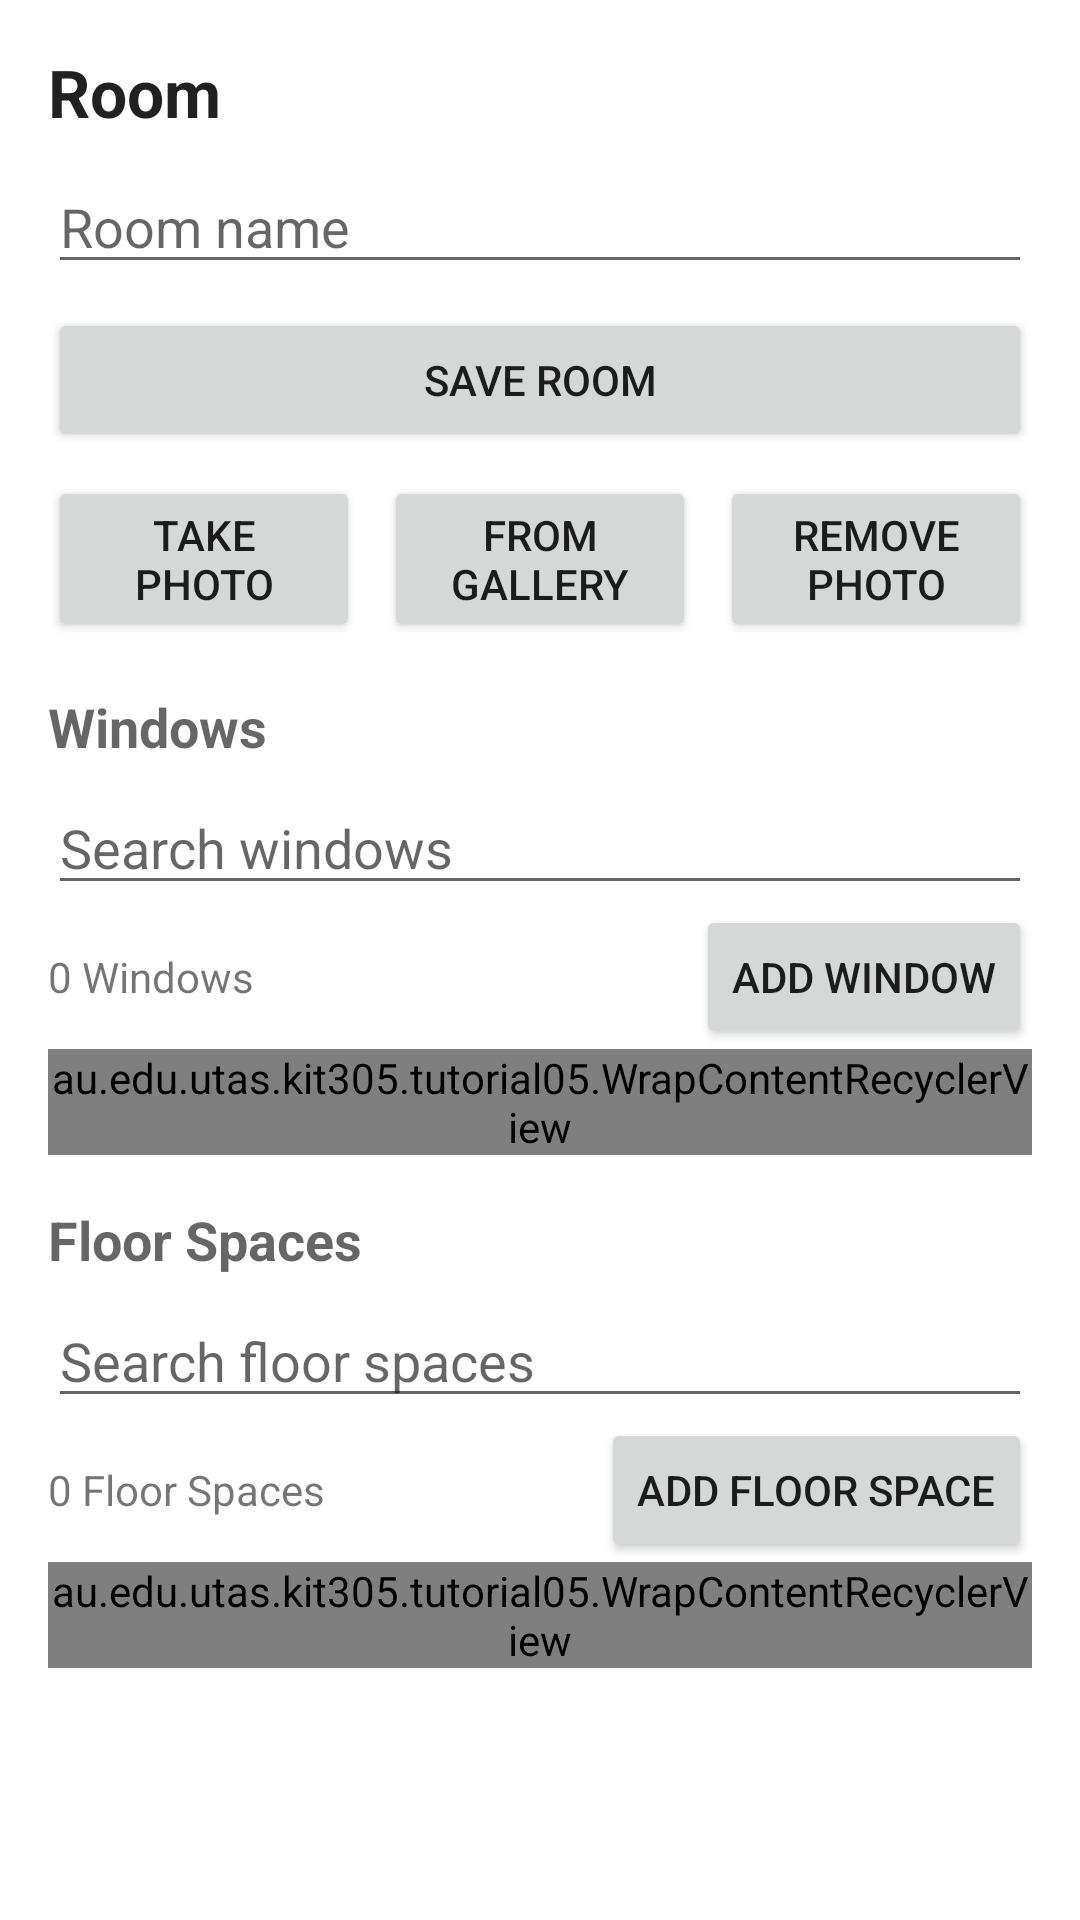

Layout XML and referenced resources for this Android screen:
<!-- AndroidManifest.xml: application theme Theme.AndroidTutorial5 -->
<!-- res/layout/activity_room_details.xml -->
<?xml version="1.0" encoding="utf-8"?>
<ScrollView xmlns:android="http://schemas.android.com/apk/res/android"
    xmlns:tools="http://schemas.android.com/tools"
    android:id="@+id/roomDetailsScroll"
    android:layout_width="match_parent"
    android:layout_height="match_parent"
    tools:context=".RoomDetails">

    <LinearLayout
        android:layout_width="match_parent"
        android:layout_height="wrap_content"
        android:orientation="vertical"
        android:padding="16dp">

        <TextView
            android:id="@+id/lblRoomTitle"
            android:layout_width="match_parent"
            android:layout_height="wrap_content"
            android:layout_marginBottom="8dp"
            android:text="@string/label_room"
            android:textAppearance="@style/TextAppearance.AppCompat.Large"
            android:textStyle="bold" />

        <EditText
            android:id="@+id/txtRoomName"
            android:layout_width="match_parent"
            android:layout_height="wrap_content"
            android:hint="@string/room_name_hint"
            android:inputType="text" />

        <Button
            android:id="@+id/btnSaveRoom"
            android:layout_width="match_parent"
            android:layout_height="wrap_content"
            android:layout_marginTop="8dp"
            android:text="@string/save_room" />

        
        <ImageView
            android:id="@+id/imgRoom"
            android:layout_width="match_parent"
            android:layout_height="200dp"
            android:layout_marginTop="12dp"
            android:contentDescription="@string/room_photo_content_desc"
            android:scaleType="centerCrop"
            android:visibility="gone" />

        <LinearLayout
            android:layout_width="match_parent"
            android:layout_height="wrap_content"
            android:layout_marginTop="8dp"
            android:orientation="horizontal">

            <Button
                android:id="@+id/btnTakePhoto"
                android:layout_width="0dp"
                android:layout_height="wrap_content"
                android:layout_weight="1"
                android:layout_marginEnd="4dp"
                android:text="@string/btn_photo" />

            <Button
                android:id="@+id/btnPickGallery"
                android:layout_width="0dp"
                android:layout_height="wrap_content"
                android:layout_weight="1"
                android:layout_marginStart="4dp"
                android:layout_marginEnd="4dp"
                android:text="@string/btn_gallery" />

            <Button
                android:id="@+id/btnRemoveRoomPhoto"
                android:layout_width="0dp"
                android:layout_height="wrap_content"
                android:layout_weight="1"
                android:layout_marginStart="4dp"
                android:text="@string/remove_photo" />
        </LinearLayout>

        
        <TextView
            android:layout_width="match_parent"
            android:layout_height="wrap_content"
            android:layout_marginTop="16dp"
            android:text="@string/windows_section_title"
            android:textAppearance="@style/TextAppearance.AppCompat.Medium"
            android:textStyle="bold" />

        <EditText
            android:id="@+id/txtSearchWindows"
            android:layout_width="match_parent"
            android:layout_height="wrap_content"
            android:layout_marginTop="6dp"
            android:hint="@string/search_windows_hint"
            android:inputType="text" />

        <LinearLayout
            android:layout_width="match_parent"
            android:layout_height="wrap_content"
            android:orientation="horizontal">

            <TextView
                android:id="@+id/lblWindowCount"
                android:layout_width="0dp"
                android:layout_height="wrap_content"
                android:layout_gravity="center_vertical"
                android:layout_weight="1"
                android:text="@string/window_count_initial" />

            <Button
                android:id="@+id/btnAddWindow"
                android:layout_width="wrap_content"
                android:layout_height="wrap_content"
                android:text="@string/add_window" />
        </LinearLayout>

        <au.edu.utas.kit305.tutorial05.WrapContentRecyclerView
            android:id="@+id/lstWindows"
            android:layout_width="match_parent"
            android:layout_height="wrap_content"
            android:nestedScrollingEnabled="false" />

        <Button
            android:id="@+id/btnToggleWindows"
            android:layout_width="match_parent"
            android:layout_height="wrap_content"
            android:layout_marginTop="6dp"
            android:text="@string/quote_show_more_windows"
            android:visibility="gone" />

        
        <TextView
            android:layout_width="match_parent"
            android:layout_height="wrap_content"
            android:layout_marginTop="16dp"
            android:text="@string/floor_spaces_section_title"
            android:textAppearance="@style/TextAppearance.AppCompat.Medium"
            android:textStyle="bold" />

        <EditText
            android:id="@+id/txtSearchFloorSpaces"
            android:layout_width="match_parent"
            android:layout_height="wrap_content"
            android:layout_marginTop="6dp"
            android:hint="@string/search_floor_spaces_hint"
            android:inputType="text" />

        <LinearLayout
            android:layout_width="match_parent"
            android:layout_height="wrap_content"
            android:orientation="horizontal">

            <TextView
                android:id="@+id/lblFloorSpaceCount"
                android:layout_width="0dp"
                android:layout_height="wrap_content"
                android:layout_gravity="center_vertical"
                android:layout_weight="1"
                android:text="@string/floor_space_count_initial" />

            <Button
                android:id="@+id/btnAddFloorSpace"
                android:layout_width="wrap_content"
                android:layout_height="wrap_content"
                android:text="@string/add_floor_space" />
        </LinearLayout>

        <au.edu.utas.kit305.tutorial05.WrapContentRecyclerView
            android:id="@+id/lstFloorSpaces"
            android:layout_width="match_parent"
            android:layout_height="wrap_content"
            android:nestedScrollingEnabled="false" />

        <Button
            android:id="@+id/btnToggleFloorSpaces"
            android:layout_width="match_parent"
            android:layout_height="wrap_content"
            android:layout_marginTop="6dp"
            android:text="@string/quote_show_more_floors"
            android:visibility="gone" />

    </LinearLayout>
</ScrollView>
<!-- resources referenced by this layout -->
<resources>
  <string name="add_floor_space">Add Floor Space</string>
  <string name="add_window">Add Window</string>
  <string name="btn_gallery">From Gallery</string>
  <string name="btn_photo">Take Photo</string>
  <string name="floor_space_count_initial">0 Floor Spaces</string>
  <string name="floor_spaces_section_title">Floor Spaces</string>
  <string name="label_room">Room</string>
  <string name="quote_show_more_floors">Show More Floor Spaces</string>
  <string name="quote_show_more_windows">Show More Windows</string>
  <string name="remove_photo">Remove Photo</string>
  <string name="room_name_hint">Room name</string>
  <string name="room_photo_content_desc">Room photo</string>
  <string name="save_room">Save Room</string>
  <string name="search_floor_spaces_hint">Search floor spaces</string>
  <string name="search_windows_hint">Search windows</string>
  <string name="window_count_initial">0 Windows</string>
  <string name="windows_section_title">Windows</string>
  <style name="Theme.AndroidTutorial5" parent="Base.Theme.AndroidTutorial5" />
  <style name="Base.Theme.AndroidTutorial5" parent="Theme.MaterialComponents.DayNight.DarkActionBar">
          <item name="colorPrimary">#1565C0</item>
          <item name="colorPrimaryDark">#003c8f</item>
          <item name="colorAccent">#FF6F00</item>
      </style>
</resources>
